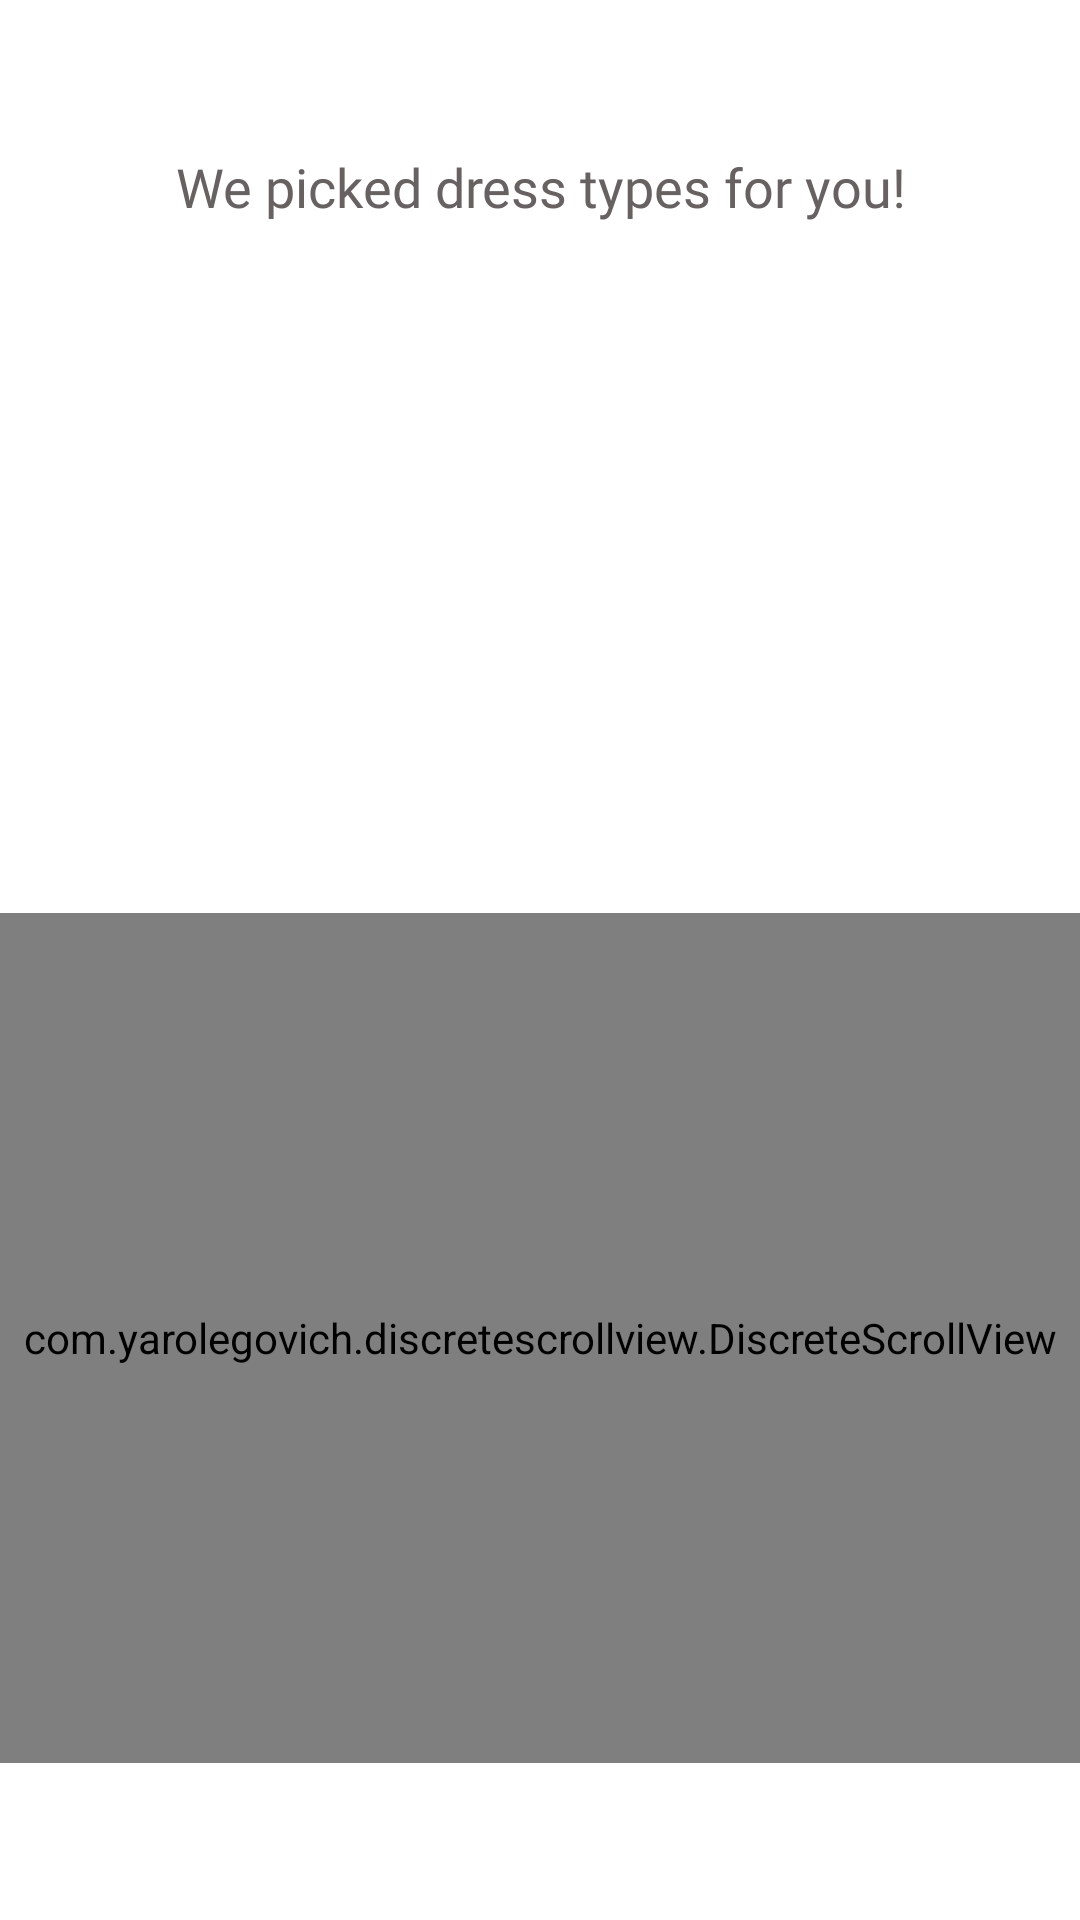

Layout XML and referenced resources for this Android screen:
<!-- AndroidManifest.xml: application theme Theme.PerfectLook -->
<!-- res/layout/activity_suited_dresses_types.xml -->
<?xml version="1.0" encoding="utf-8"?>
<RelativeLayout
    xmlns:android="http://schemas.android.com/apk/res/android"
    xmlns:app="http://schemas.android.com/apk/res-auto"
    xmlns:tools="http://schemas.android.com/tools"
    android:layout_width="match_parent"
    android:layout_height="match_parent"
    tools:context=".activities.SuitedDressesTypesActivity">

    <TextView
        android:id="@+id/suited_dress_type_title"
        style="@style/Theme.PerfectLook.Header.Title2"
        android:layout_marginTop="40dp"
        android:text="@string/suited_dress_type_title" />

    <ImageView
        android:id="@+id/suited_dress_type_thumbnail"
        android:layout_width="wrap_content"
        android:layout_height="200dp"
        android:layout_below="@id/suited_dress_type_title"
        android:layout_centerHorizontal="true"
        android:scaleType="centerInside" />

    <com.yarolegovich.discretescrollview.DiscreteScrollView
        android:id="@+id/suited_dress_type_list"
        android:layout_width="match_parent"
        android:layout_height="wrap_content"
        android:layout_below="@id/suited_dress_type_thumbnail"
        android:layout_above="@id/suited_dress_type_name"
        android:layout_marginTop="20dp"
        tools:listitem="@layout/suited_dress_list_item"
        app:dsv_orientation="horizontal" />

    <TextView
        android:id="@+id/suited_dress_type_name"
        android:layout_width="wrap_content"
        android:layout_height="wrap_content"
        android:layout_centerHorizontal="true"
        android:layout_alignParentBottom="true"
        android:layout_marginBottom="20dp"
        android:fontFamily="@font/dancing_bold"
        android:gravity="center"
        android:textSize="24sp" />

</RelativeLayout>
<!-- res/layout/suited_dress_list_item.xml (included above) -->
<?xml version="1.0" encoding="utf-8"?>
<RelativeLayout xmlns:android="http://schemas.android.com/apk/res/android"
    android:layout_width="wrap_content"
    android:layout_height="wrap_content">

    <ImageView
        android:id="@+id/suited_dress_thumbnail"
        android:layout_width="200dp"
        android:layout_height="300dp"
        android:scaleType="centerInside"
        />

</RelativeLayout>
<!-- resources referenced by this layout -->
<resources>
  <string name="suited_dress_type_title">We picked dress types for you!</string>
  <style name="Theme.PerfectLook.Header.Title2" parent="Widget.AppCompat.TextView">
          <item name="android:layout_width">match_parent</item>
          <item name="android:layout_height">wrap_content</item>
          <item name="android:textColor">@color/text</item>
          <item name="layout_constraintEnd_toEndOf">parent</item>
          <item name="android:fontFamily">@font/roboto_light</item>
          <item name="android:textSize">18sp</item>
          <item name="android:gravity">center</item>
          <item name="android:padding">10dp</item>
      </style>
  <style name="Theme.PerfectLook" parent="Theme.MaterialComponents.Light.NoActionBar">
          <item name="colorPrimary">#dec6c5</item>
          <item name="colorPrimaryDark">#EF9A9A</item>
          <item name="colorAccent">#dec6c6</item>
          <item name="colorOnSurface">#686161</item>
      </style>
  <color name="text">#686161</color>
</resources>
